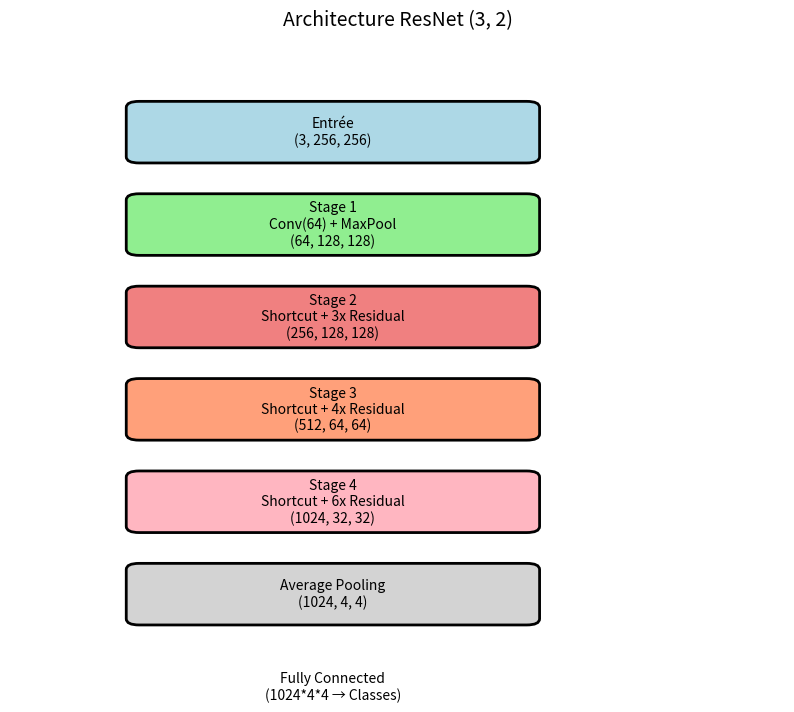

This figure's Python source:
import matplotlib.pyplot as plt
import matplotlib.patches as patches

def add_stage(ax, label, x, y, width, height, color):
    rect = patches.FancyBboxPatch((x, y), width, height, boxstyle="round,pad=0.1", edgecolor='black', facecolor=color, lw=2)
    ax.add_patch(rect)
    ax.text(x + width/2, y + height/2, label, ha='center', va='center', fontsize=10)

# Création de la figure
fig, ax = plt.subplots(figsize=(10, 8))

# Définition des tailles et positions
x_pos = 1
y_pos = 8
stage_height = 0.8
stage_width = 3

# Ajout des blocs au schéma
# Entrée
add_stage(ax, "Entrée\n(3, 256, 256)", x_pos, y_pos, stage_width, stage_height, 'lightblue')

# Stage 1 (Initial Conv + MaxPool)
y_pos -= 1.5
add_stage(ax, "Stage 1\nConv(64) + MaxPool\n(64, 128, 128)", x_pos, y_pos, stage_width, stage_height, 'lightgreen')

# Stage 2
y_pos -= 1.5
add_stage(ax, "Stage 2\nShortcut + 3x Residual\n(256, 128, 128)", x_pos, y_pos, stage_width, stage_height, 'lightcoral')

# Stage 3
y_pos -= 1.5
add_stage(ax, "Stage 3\nShortcut + 4x Residual\n(512, 64, 64)", x_pos, y_pos, stage_width, stage_height, 'lightsalmon')

# Stage 4
y_pos -= 1.5
add_stage(ax, "Stage 4\nShortcut + 6x Residual\n(1024, 32, 32)", x_pos, y_pos, stage_width, stage_height, 'lightpink')

# Average Pooling
y_pos -= 1.5
add_stage(ax, "Average Pooling\n(1024, 4, 4)", x_pos, y_pos, stage_width, stage_height, 'lightgray')

# Classification
y_pos -= 1.5
add_stage(ax, "Fully Connected\n(1024*4*4 → Classes)", x_pos, y_pos, stage_width, stage_height, 'yellow')

# Ajuster les limites
ax.set_xlim(0, 6)
ax.set_ylim(0, 10)
ax.axis('off')

# Affichage du diagramme
plt.title('Architecture ResNet (3, 2)', fontsize=14)
plt.show()